Photos from the image-classification dataset "dataset_minSize" in the GitHub repository giuseppefusco9/denoising_ae_unet. Its 2 classes are: clean image, wm img.

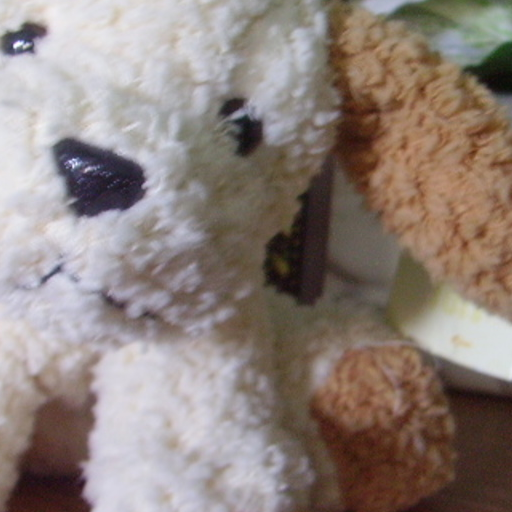
Label: clean image

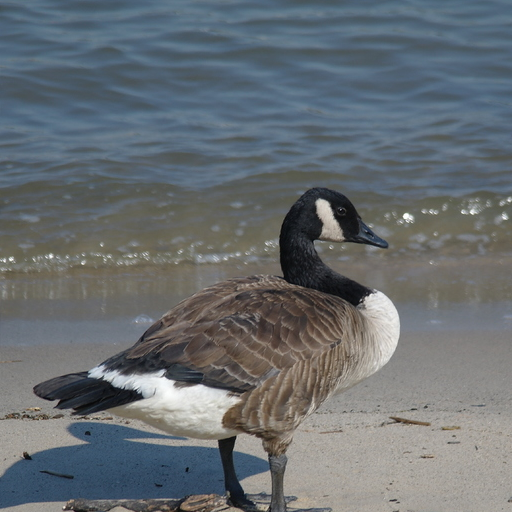
Label: wm img

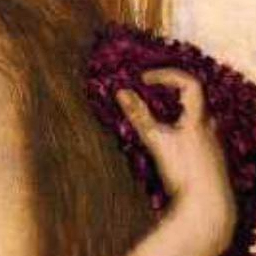
Label: wm img

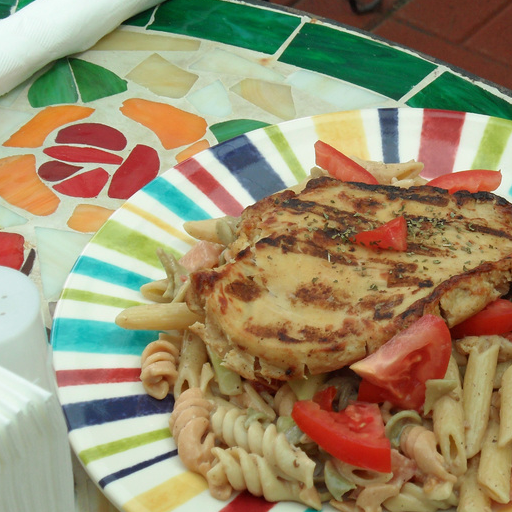
Label: clean image

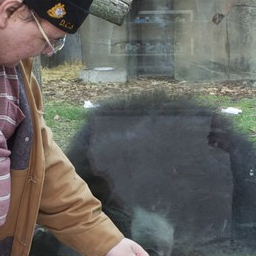
Label: wm img

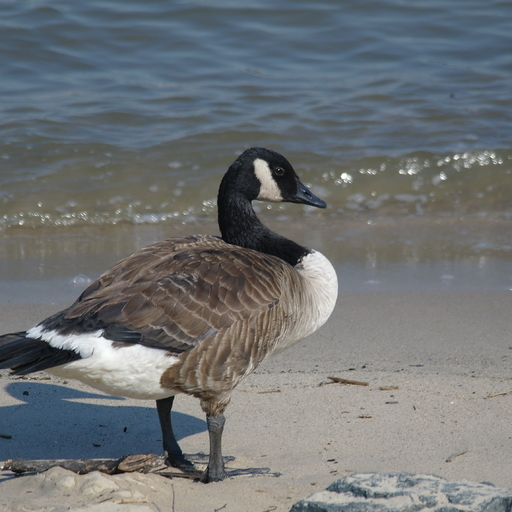
Label: clean image
